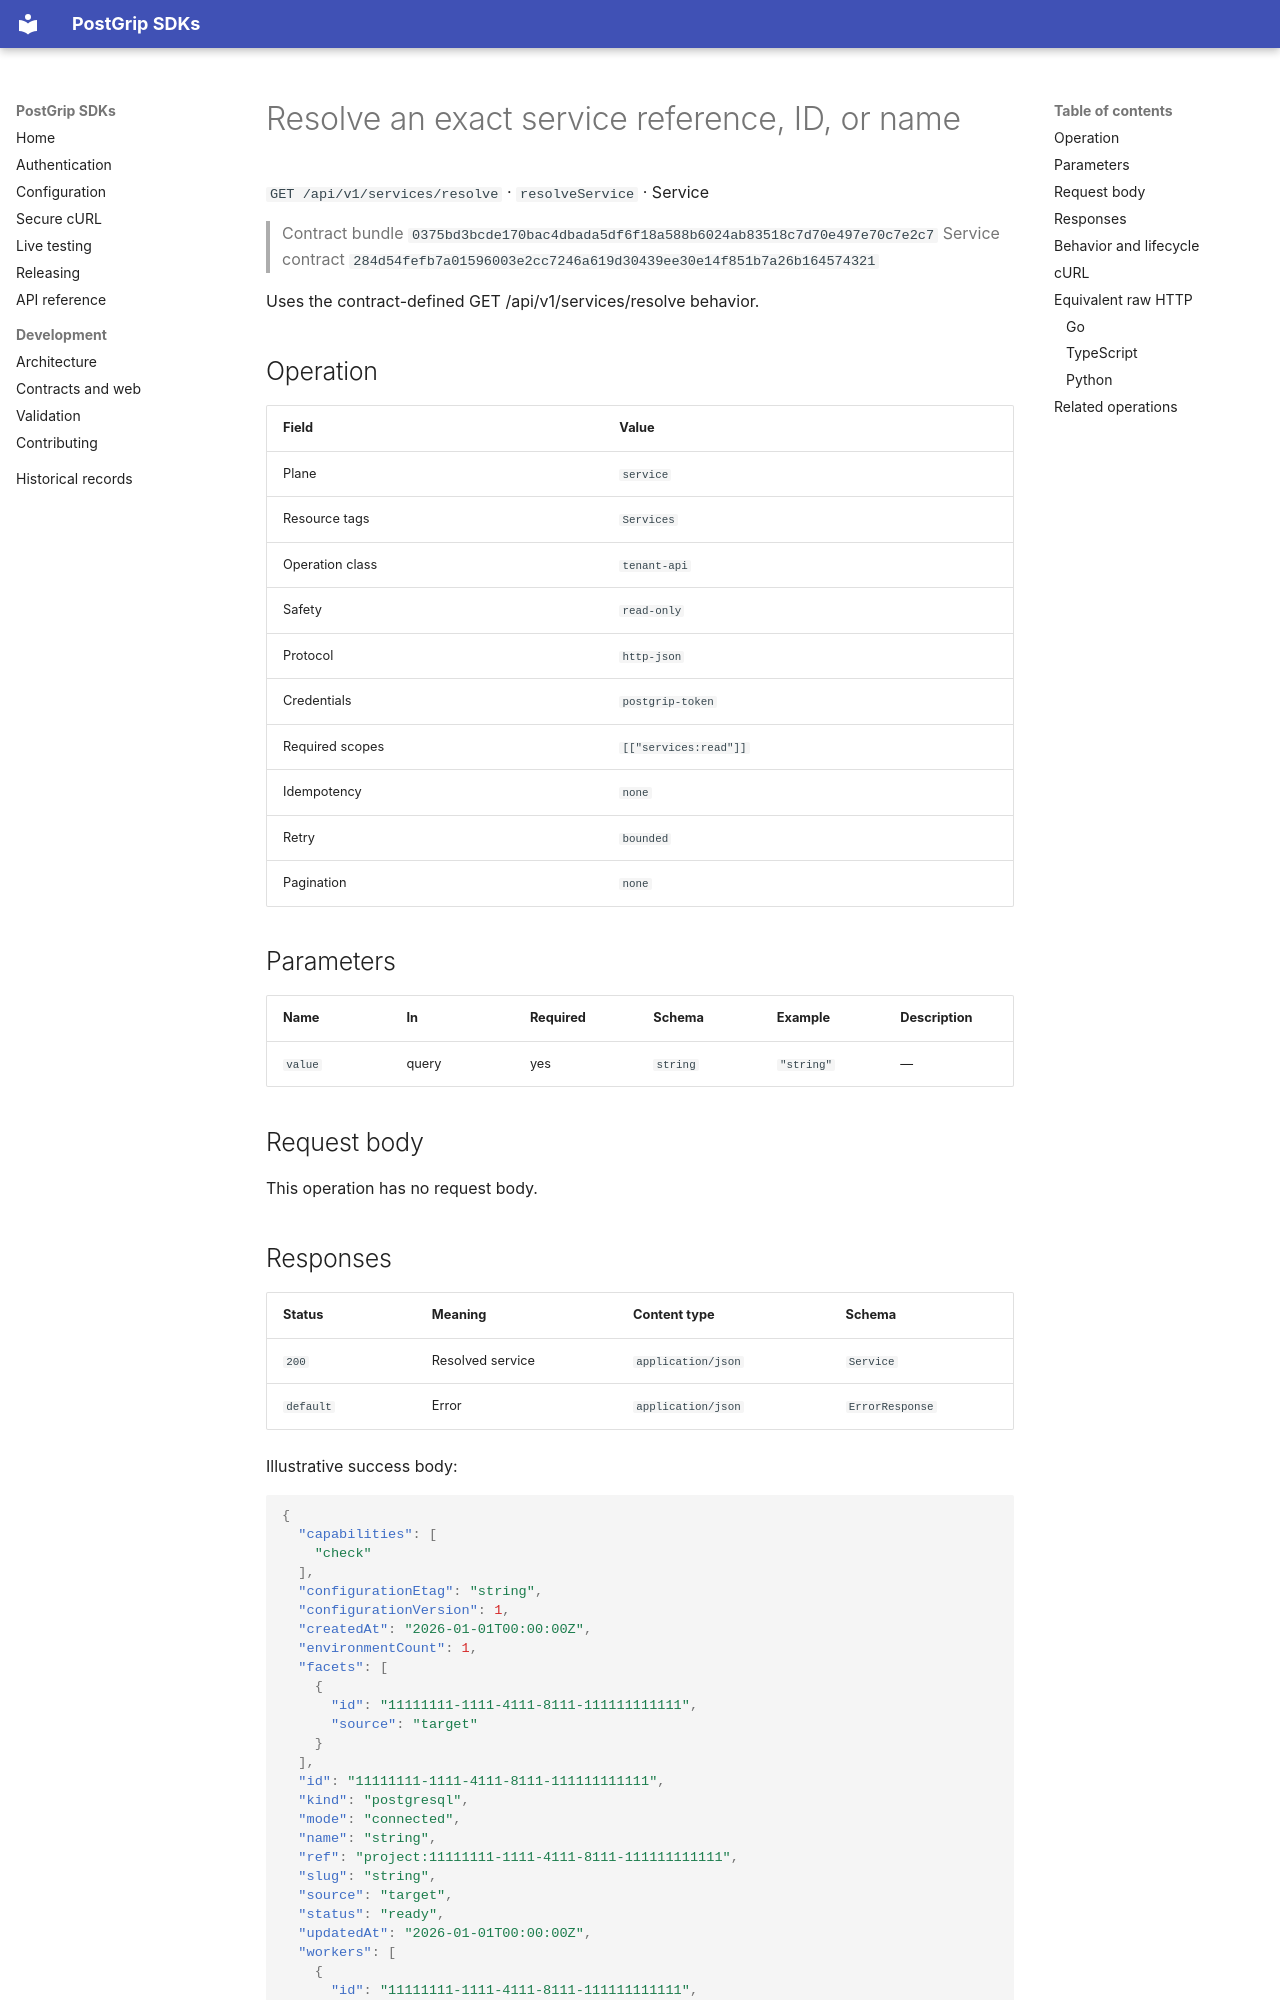

repository: postgrip-io/postgrip-sdk · page: reference/0375bd3bcde170bac4dbada5df6f18a588b6024ab83518c7d70e497e70c7e2c7/service/resolveService/index.html · generator: mkdocs

# Resolve an exact service reference, ID, or name

`GET /api/v1/services/resolve` · `resolveService` · Service

> Contract bundle `0375bd3bcde170bac4dbada5df6f18a588b6024ab83518c7d70e497e70c7e2c7`
> Service contract `284d54fefb7a01596003e2cc7246a619d30439ee30e14f851b7a26b164574321`

Uses the contract-defined GET /api/v1/services/resolve behavior.

## Operation

| Field | Value |
| --- | --- |
| Plane | `service` |
| Resource tags | `Services` |
| Operation class | `tenant-api` |
| Safety | `read-only` |
| Protocol | `http-json` |
| Credentials | `postgrip-token` |
| Required scopes | `[["services:read"]]` |
| Idempotency | `none` |
| Retry | `bounded` |
| Pagination | `none` |

## Parameters

| Name | In | Required | Schema | Example | Description |
| --- | --- | --- | --- | --- | --- |
| `value` | query | yes | `string` | `"string"` | — |

## Request body

This operation has no request body.

## Responses

| Status | Meaning | Content type | Schema |
| --- | --- | --- | --- |
| `200` | Resolved service | `application/json` | `Service` |
| `default` | Error | `application/json` | `ErrorResponse` |

Illustrative success body:

```json
{
  "capabilities": [
    "check"
  ],
  "configurationEtag": "string",
  "configurationVersion": 1,
  "createdAt": "2026-01-01T00:00:00Z",
  "environmentCount": 1,
  "facets": [
    {
      "id": "11111111-1111-4111-8111-111111111111",
      "source": "target"
    }
  ],
  "id": "11111111-1111-4111-8111-111111111111",
  "kind": "postgresql",
  "mode": "connected",
  "name": "string",
  "ref": "project:11111111-1111-4111-8111-111111111111",
  "slug": "string",
  "source": "target",
  "status": "ready",
  "updatedAt": "2026-01-01T00:00:00Z",
  "workers": [
    {
      "id": "11111111-1111-4111-8111-111111111111",
      "name": "string"
    }
  ]
}
```

Errors use the stable JSON envelope `code`, `message`, `requestId`, and optional `details`.
The `requestId` is safe to include in support and audit workflows; never log the bearer token.

## Behavior and lifecycle

Uses the contract-defined GET /api/v1/services/resolve behavior.

- No additional lifecycle constraint is recorded.
